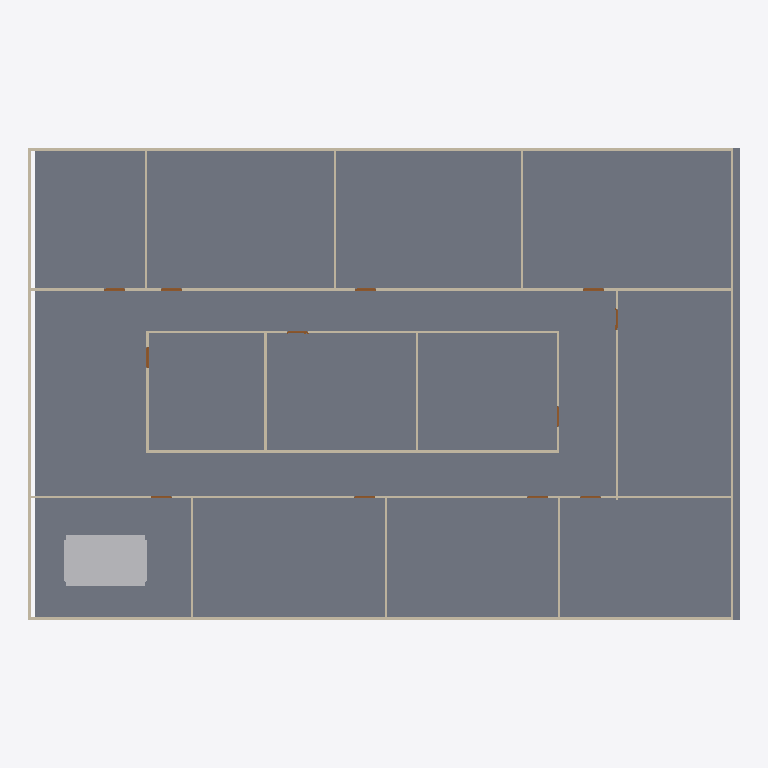
Plan cut of the same IFC building model at storey 'GF' (level 0.00 m, cut at 1.40 m), seen from above with north up, elements coloured by IFC class: 20 walls (beige), 12 doors (brown), 1 slab (grey), 1 other element (light grey). Cut surfaces are drawn darker.
Extent 30.5 m × 20.2 m × 3.1 m (x, y, z). Storeys (2): GF at 0.00 m; DUCTING at 2.80 m. Elements (98): 23 IfcDuctFitting, 23 IfcDuctSegment, 20 IfcWall, 18 IfcAirTerminalBox, 12 IfcDoor, 1 IfcDistributionElement, 1 IfcSlab.

HEADER;
FILE_DESCRIPTION(('ViewDefinition[DesignTransferView]'),'2;1');
FILE_NAME('s08-activity.ifc','2026-11-14T12:39:08+08:00',(''),(''),'IfcOpenShell 0.9.0.post1','Bonsai 0.9.0-post1','Nobody');
FILE_SCHEMA(('IFC4'));
ENDSEC;
DATA;
#1=IFCPROJECT('3zt5O$T9T8$f08reIzjZBG',$,'My Project',$,$,$,$,(#14,#26),#9);
#31=IFCSITE('1NLrA44prEX92DnmwXdVUh',$,'My Site',$,$,#54,$,$,$,$,$,$,$,$);
#37=IFCBUILDING('1ea87Rwi56DAMd629yNbTu',$,'My Building',$,$,#60,$,$,$,$,$,$);
#43=IFCBUILDINGSTOREY('2of0Ajz6PECP2yaGtpU3l_',$,'GF',$,$,#66,$,$,$,$);
#1016=IFCBUILDINGSTOREY('3HTIekM2nDnOQ$CItJIcEO',$,'DUCTING',$,$,#4737,$,$,$,$);
#4325=IFCSLAB('1WeeCF20jBz9meGcWBfQ4F',$,'Slab',$,$,#9535,#4340,$,$);
#9626=IFCDISTRIBUTIONELEMENT('07qRe6cdnFyBL2F0iVW83O',$,'Cube',$,$,#10942,#9627,$);
#1325=IFCWALL('0D$5VMz2v6s8av8iII3Pg9',$,'Wall',$,$,#1472,#1331,$,$);
#1275=IFCWALL('1UDBmIW3567uetp1yQ1qI9',$,'Wall',$,$,#1536,#1281,$,$);
#1691=IFCWALL('1FThg5$zvA0wdYF9edpZMy',$,'Wall',$,$,#1702,#1697,$,$);
#1350=IFCWALL('0MRWzSognESQdIQWcQ80v9',$,'Wall',$,$,#1504,#1356,$,$);
#2287=IFCWALL('3teyjcrzf3uAgXpO0b$VhD',$,'Wall',$,$,#2434,#2293,$,$);
#2199=IFCWALL('3v2aa1NzvEb9OH_5rmflzp',$,'Wall',$,$,#2210,#2205,$,$);
#1300=IFCWALL('0vjWYu7njEFBO_oOq$0Qyr',$,'Wall',$,$,#1311,#1306,$,$);
#2237=IFCWALL('38QhbdbKb9UujMqX3wlw11',$,'Wall',$,$,#2498,#2243,$,$);
#2588=IFCWALL('3wRS01hnLD4B$J95dhOsKc',$,'Wall',$,$,#2599,#2594,$,$);
#2512=IFCWALL('1vx03Rlen1m8AGkws_VT06',$,'Wall',$,$,#2523,#2518,$,$);
#2312=IFCWALL('3pHwNhcHT59BzMMTBJMF1f',$,'Wall',$,$,#2466,#2318,$,$);
#1550=IFCWALL('35K1npWBPFGB3tO6w_xo94',$,'Wall',$,$,#1561,#1556,$,$);
#1575=IFCWALL('0yoypxvBj1LOjvNX_uVlxo',$,'Wall',$,$,#1586,#1581,$,$);
#1729=IFCWALL('3NWj3y039AvQIEMOySC9Fs',$,'Wall',$,$,#1740,#1735,$,$);
#4353=IFCWALL('34SAuU2qLCdwV$uj36b6u8',$,'Wall',$,$,#4382,#4364,$,$);
#2626=IFCWALL('2Ys7X7SLPFIQVgD5yA6a41',$,'Wall',$,$,#2637,#2632,$,$);
#2664=IFCWALL('2u5j55KIv7MPjPhu1A$avy',$,'Wall',$,$,#2675,#2670,$,$);
#2702=IFCWALL('1CrOvByev4Z9g5C7MtL_BV',$,'Wall',$,$,#2713,#2708,$,$);
#2550=IFCWALL('0_i8dKuLTDOeOHoWA7rqIT',$,'Wall',$,$,#2561,#2556,$,$);
#2262=IFCWALL('32x$v5jALC4AtRDaSMpZN_',$,'Wall',$,$,#2273,#2268,$,$);
#2789=IFCDOOR('3rthb4eFTE2ewA2UoSTZgt',$,'Door',$,$,#2837,#2797,$,2.0,0.899999976158142,$,$,$);
#2887=IFCDOOR('1oudh4tTvAkgae7JX9Q5CS',$,'Door',$,$,#2935,#2895,$,2.0,0.899999976158142,$,$,$);
#3181=IFCDOOR('2Z4IKZk6T3uOgLuksZ$n1J',$,'Door',$,$,#3229,#3189,$,2.0,0.899999976158142,$,$,$);
#2740=IFCDOOR('2LnVJoqvXBaO4_ziuu1DKX',$,'Door',$,$,#2788,#2748,$,2.0,0.899999976158142,$,$,$);
#2838=IFCDOOR('130hECcDn76QwzqRrpcAN4',$,'Door',$,$,#2886,#2846,$,2.0,0.899999976158142,$,$,$);
#2936=IFCDOOR('3aJUCcbEb81PT6mTRJ_oF9',$,'Door',$,$,#2984,#2944,$,2.0,0.899999976158142,$,$,$);
#3230=IFCDOOR('1$2xEm4ofBvuae13WZ$5sF',$,'Door',$,$,#3278,#3238,$,2.0,0.899999976158142,$,$,$);
#3034=IFCDOOR('2qRkcuSxvCU9c5r7QVoESM',$,'Door',$,$,#3082,#3042,$,2.0,0.899999976158142,$,$,$);
#3083=IFCDOOR('30CEYKCon5XA8T4MQxBbhR',$,'Door',$,$,#3131,#3091,$,2.0,0.899999976158142,$,$,$);
#3132=IFCDOOR('0eMHgKDU58zOPgXUXjacjM',$,'Door',$,$,#3180,#3140,$,2.0,0.899999976158142,$,$,$);
#2985=IFCDOOR('3GoDDqP_r2HQ9fC8VupqIO',$,'Door',$,$,#3033,#2993,$,2.0,0.899999976158142,$,$,$);
#3279=IFCDOOR('1bymHpNqP4VfyZ09w_pMT$',$,'Door',$,$,#3327,#3287,$,2.0,0.899999976158142,$,$,$);
ENDSEC;
